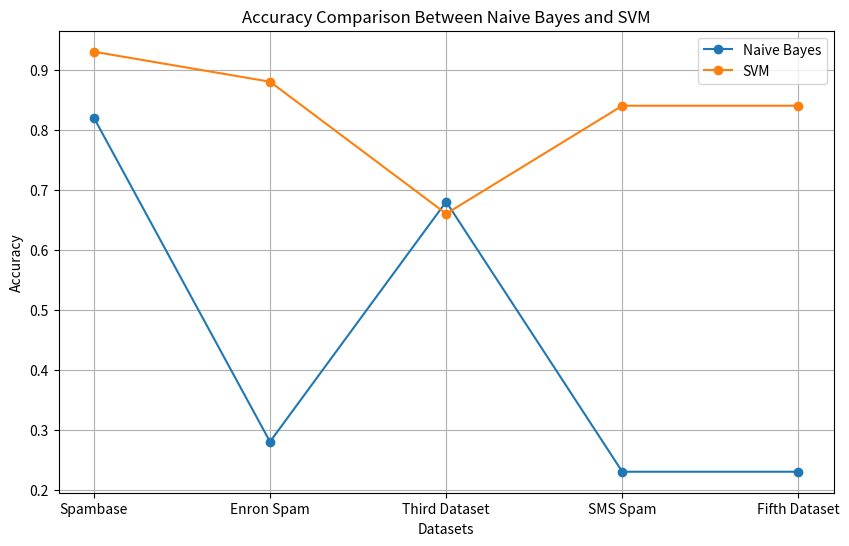
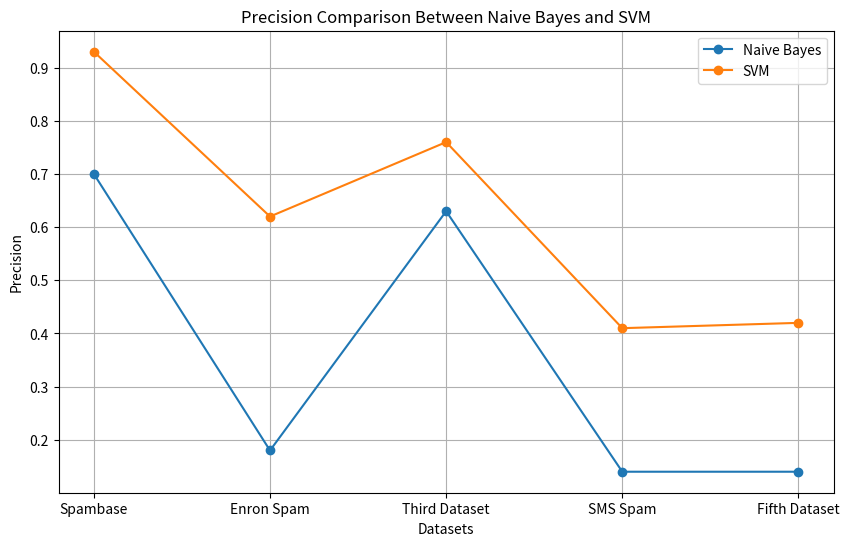
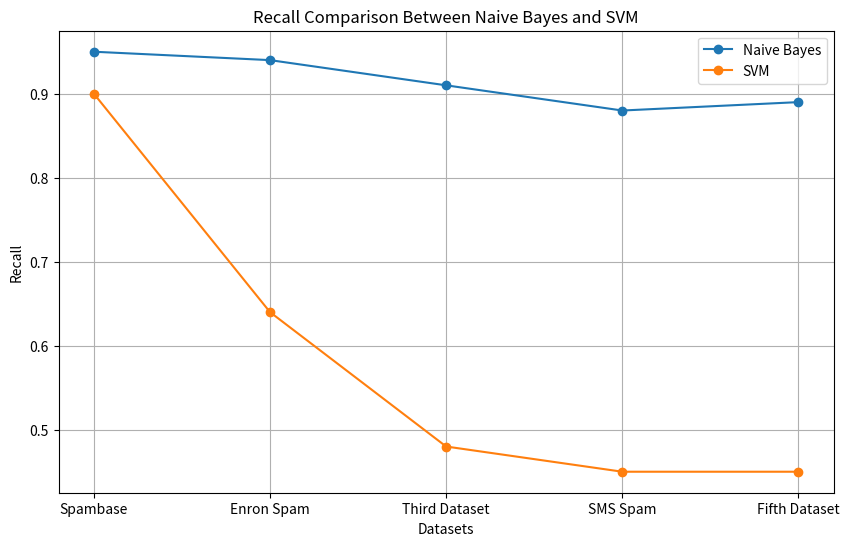
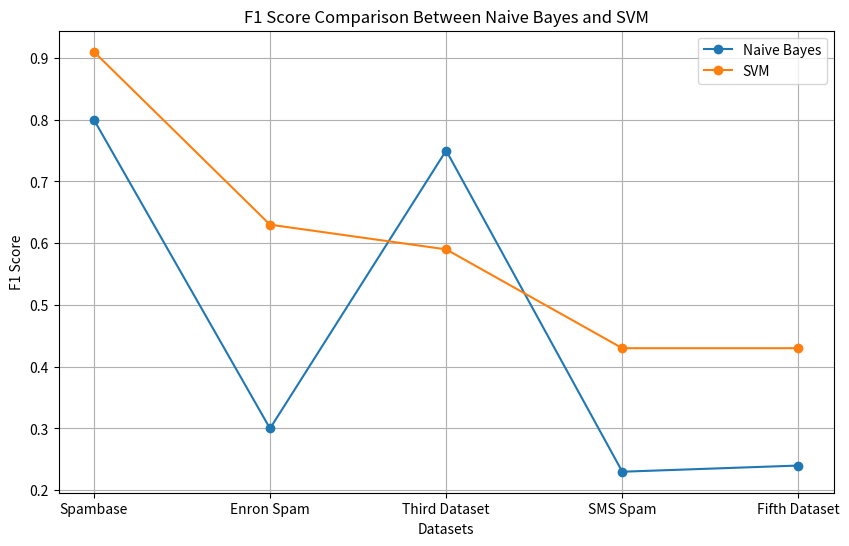

These figures' Python source, in order:
import matplotlib.pyplot as plt
import numpy as np

# Datasets
datasets = ['Spambase', 'Enron Spam', 'Third Dataset', 'SMS Spam', 'Fifth Dataset']

# Naive Bayes Metrics
nb_accuracy = [0.82, 0.28, 0.68, 0.23, 0.23]
nb_precision = [0.70, 0.18, 0.63, 0.14, 0.14]
nb_recall = [0.95, 0.94, 0.91, 0.88, 0.89]
nb_f1_score = [0.80, 0.30, 0.75, 0.23, 0.24]

# SVM Metrics
svm_accuracy = [0.93, 0.88, 0.66, 0.84, 0.84]
svm_precision = [0.93, 0.62, 0.76, 0.41, 0.42]
svm_recall = [0.90, 0.64, 0.48, 0.45, 0.45]
svm_f1_score = [0.91, 0.63, 0.59, 0.43, 0.43]

# Plot Accuracy Comparison
plt.figure(figsize=(10, 6))
plt.plot(datasets, nb_accuracy, marker='o', label='Naive Bayes')
plt.plot(datasets, svm_accuracy, marker='o', label='SVM')
plt.xlabel('Datasets')
plt.ylabel('Accuracy')
plt.title('Accuracy Comparison Between Naive Bayes and SVM')
plt.legend()
plt.grid(True)
plt.show()

# Plot Precision Comparison
plt.figure(figsize=(10, 6))
plt.plot(datasets, nb_precision, marker='o', label='Naive Bayes')
plt.plot(datasets, svm_precision, marker='o', label='SVM')
plt.xlabel('Datasets')
plt.ylabel('Precision')
plt.title('Precision Comparison Between Naive Bayes and SVM')
plt.legend()
plt.grid(True)
plt.show()

# Plot Recall Comparison
plt.figure(figsize=(10, 6))
plt.plot(datasets, nb_recall, marker='o', label='Naive Bayes')
plt.plot(datasets, svm_recall, marker='o', label='SVM')
plt.xlabel('Datasets')
plt.ylabel('Recall')
plt.title('Recall Comparison Between Naive Bayes and SVM')
plt.legend()
plt.grid(True)
plt.show()

# Plot F1 Score Comparison
plt.figure(figsize=(10, 6))
plt.plot(datasets, nb_f1_score, marker='o', label='Naive Bayes')
plt.plot(datasets, svm_f1_score, marker='o', label='SVM')
plt.xlabel('Datasets')
plt.ylabel('F1 Score')
plt.title('F1 Score Comparison Between Naive Bayes and SVM')
plt.legend()
plt.grid(True)
plt.show()
